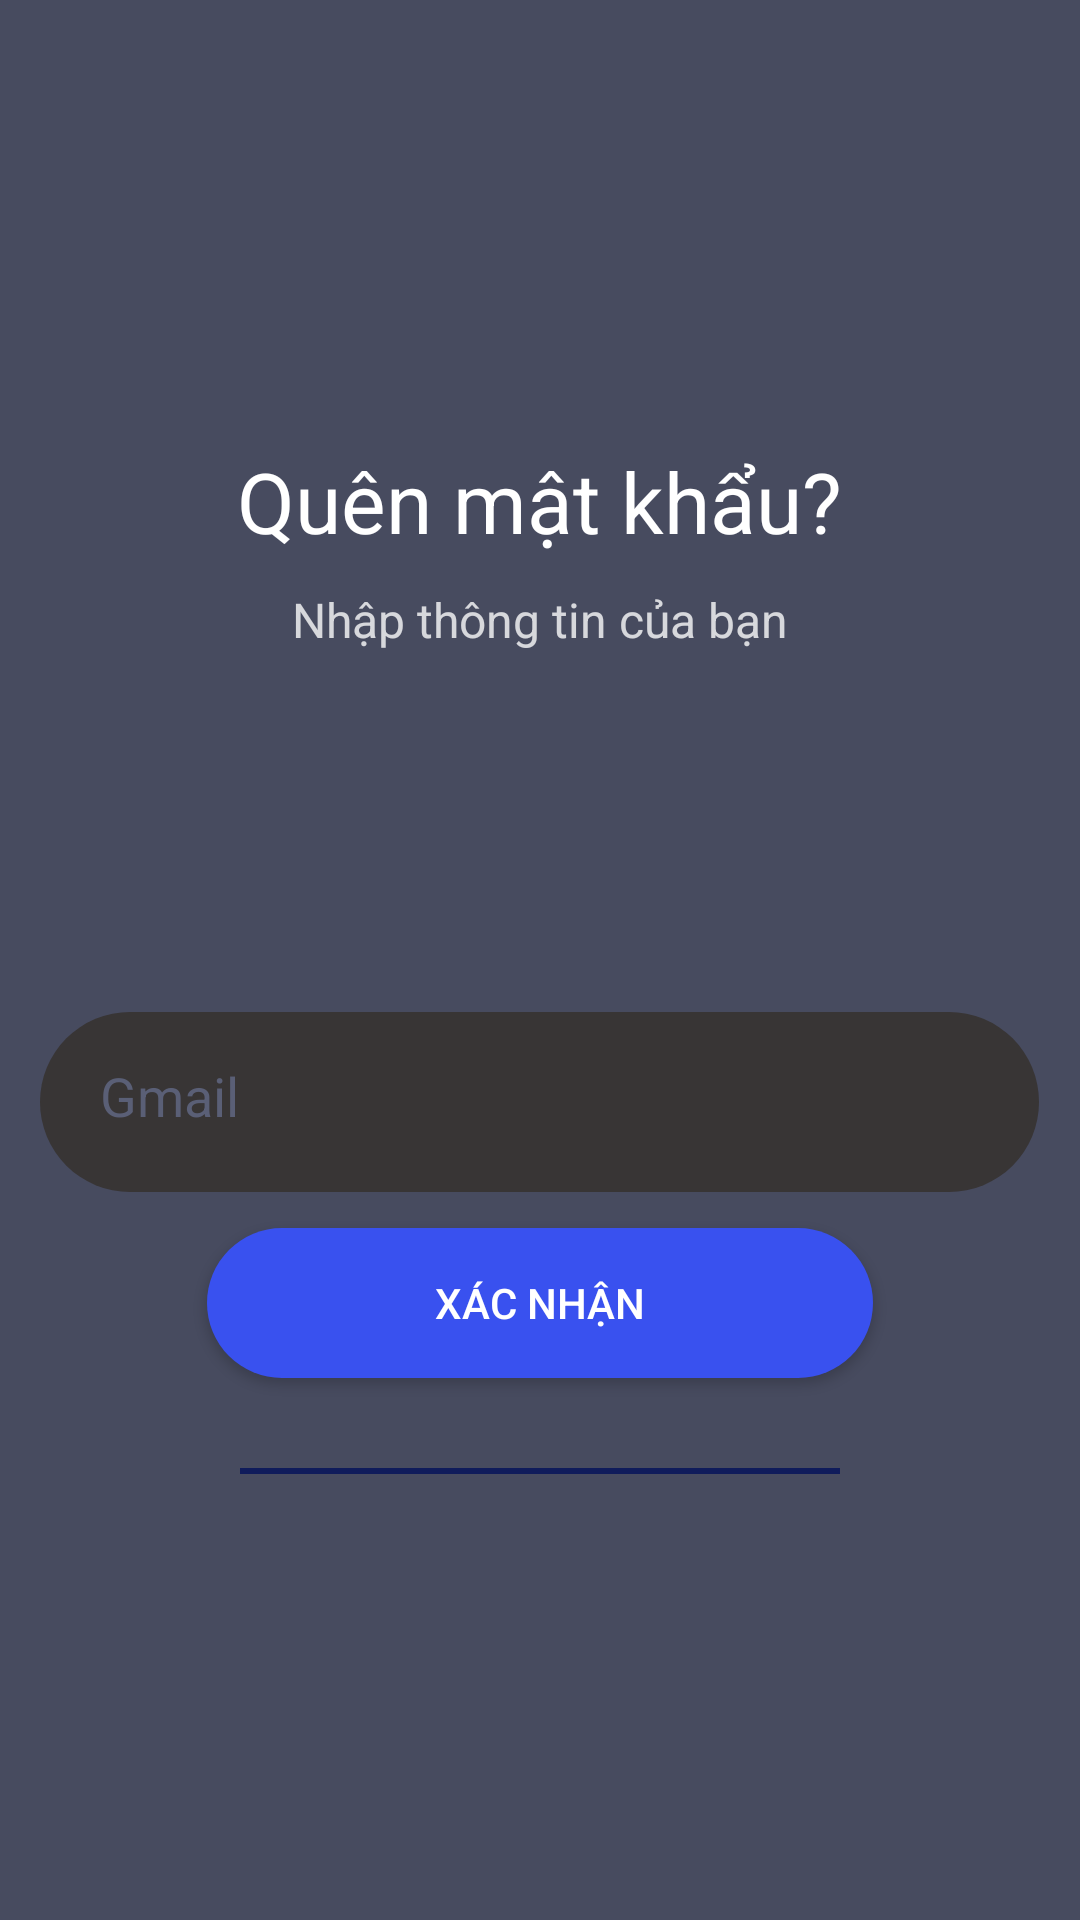

The Android layout XML behind this screen, and the referenced resources:
<!-- AndroidManifest.xml: application theme film_theme -->
<!-- res/layout/activity_screen_reset_password.xml -->
<?xml version="1.0" encoding="utf-8"?>
<LinearLayout xmlns:android="http://schemas.android.com/apk/res/android"
    xmlns:app="http://schemas.android.com/apk/res-auto"
    xmlns:tools="http://schemas.android.com/tools"
    android:id="@+id/main"
    android:layout_width="match_parent"
    android:layout_height="match_parent"
    android:orientation="vertical"
    android:gravity="center"
    android:background="@color/general_background_color"
    tools:context=".Screen.ScreenResetPassword">

    <TextView
        android:layout_width="wrap_content"
        android:layout_height="wrap_content"
        android:text="Quên mật khẩu?"
        android:textColor="@color/white"
        android:textSize="28sp"
        tools:ignore="HardcodedText">
    </TextView>
    <TextView
        android:layout_width="wrap_content"
        android:layout_height="wrap_content"
        android:text="Nhập thông tin của bạn"
        android:textColor="#C8FFFFFF"
        android:layout_marginTop="10dp"
        android:textSize="16sp"
        tools:ignore="HardcodedText">
    </TextView>
<ImageView
    android:layout_width="100dp"
    android:layout_height="100dp"
    android:scaleType="fitXY"
    android:layout_marginTop="10dp"
    android:src="@drawable/ic_gmail"
    >
</ImageView>
    <EditText
        android:id="@+id/edtInputEmailReset"
        android:layout_width="333dp"
        android:layout_height="60dp"
        android:background="@drawable/background_edit_text"
        android:textCursorDrawable="@drawable/background_cursor"
        android:textColor="#5A5F76"
        android:textColorHint="#5A5F76"
        android:padding="20dp"
        android:hint="Gmail"
        android:layout_marginTop="10dp"

        tools:ignore="HardcodedText,RtlSymmetry">
    </EditText>

    <androidx.appcompat.widget.AppCompatButton
        android:id="@+id/btnResetPassword"
        android:layout_width="222dp"
        android:layout_height="50dp"
        android:text="Xác Nhận"
        android:background="@drawable/background_button"
        android:textColor="@color/white"
        android:layout_marginTop="12dp"
        >
    </androidx.appcompat.widget.AppCompatButton>

    <LinearLayout
        android:layout_width="200dp"
        android:layout_height="2dp"
        android:layout_marginTop="30dp"
        android:background="@color/color_cursor"
        >
    </LinearLayout>

</LinearLayout>
<!-- resources referenced by this layout -->
<resources>
  <color name="color_cursor">#101C5B</color>
  <color name="general_background_color">#474B5F</color>
  <color name="white">#FFFFFFFF</color>
  <!-- drawable background_button (drawable) -->
  <?xml version="1.0" encoding="utf-8"?>
  <shape xmlns:android="http://schemas.android.com/apk/res/android" android:shape="rectangle">
      <solid
          android:color="#3951EF"
          />
     <corners
         android:radius="50dp"
         />
  </shape>
  <!-- drawable background_cursor (drawable) -->
  <shape xmlns:android="http://schemas.android.com/apk/res/android">
      <size android:width="2dp" /> 
      <solid android:color="@color/color_cursor"/> 
  </shape>
  <!-- drawable background_edit_text (drawable) -->
  <?xml version="1.0" encoding="utf-8"?>
  <shape xmlns:android="http://schemas.android.com/apk/res/android" android:shape="rectangle">
      <solid
          android:color="#383535"
          />
      <corners
          android:radius="50dp"
          />
  
  </shape>
  <style name="film_theme" parent="Theme.AppCompat.DayNight.NoActionBar">
          <item name="colorPrimaryDark">@color/black</item>
      </style>
  <color name="black">#FF000000</color>
</resources>
